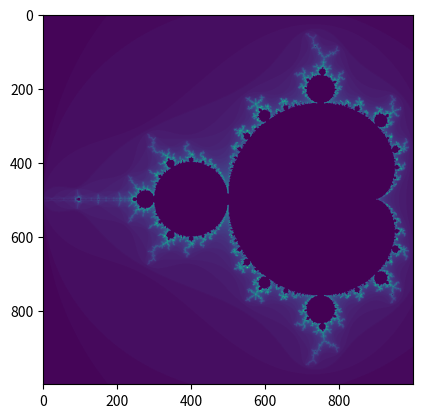

Source code (Python):
import matplotlib.pyplot as plt
import numpy as np
import time


def mandelbrot(x, y, N):
    c_x = x
    c_y = y
    x = 0.
    y = 0.
    for n in range(N):
        if x**2 + y**2 > 4:
            return n
        x_new = x*x - y*y + c_x
        y_new = 2*x*y + c_y
        x = x_new
        y = y_new
    return 0


def mandelbrot_set(A, left, right, bottom, top, N):
    dx = (right - left) / A.shape[1]
    dy = (top - bottom) / A.shape[0]
    for x_i in range(A.shape[1]):
        for y_i in range(A.shape[0]):
            A[y_i, x_i] = mandelbrot(left + x_i*dx, bottom + y_i*dy, N)


A = np.zeros((1000, 1000), dtype=np.intc)
tic = time.time()
mandelbrot_set(A, -2.0, 0.5, -1.25, 1.25, 80)
print(time.time() - tic)

plt.imshow(A)
plt.show()
